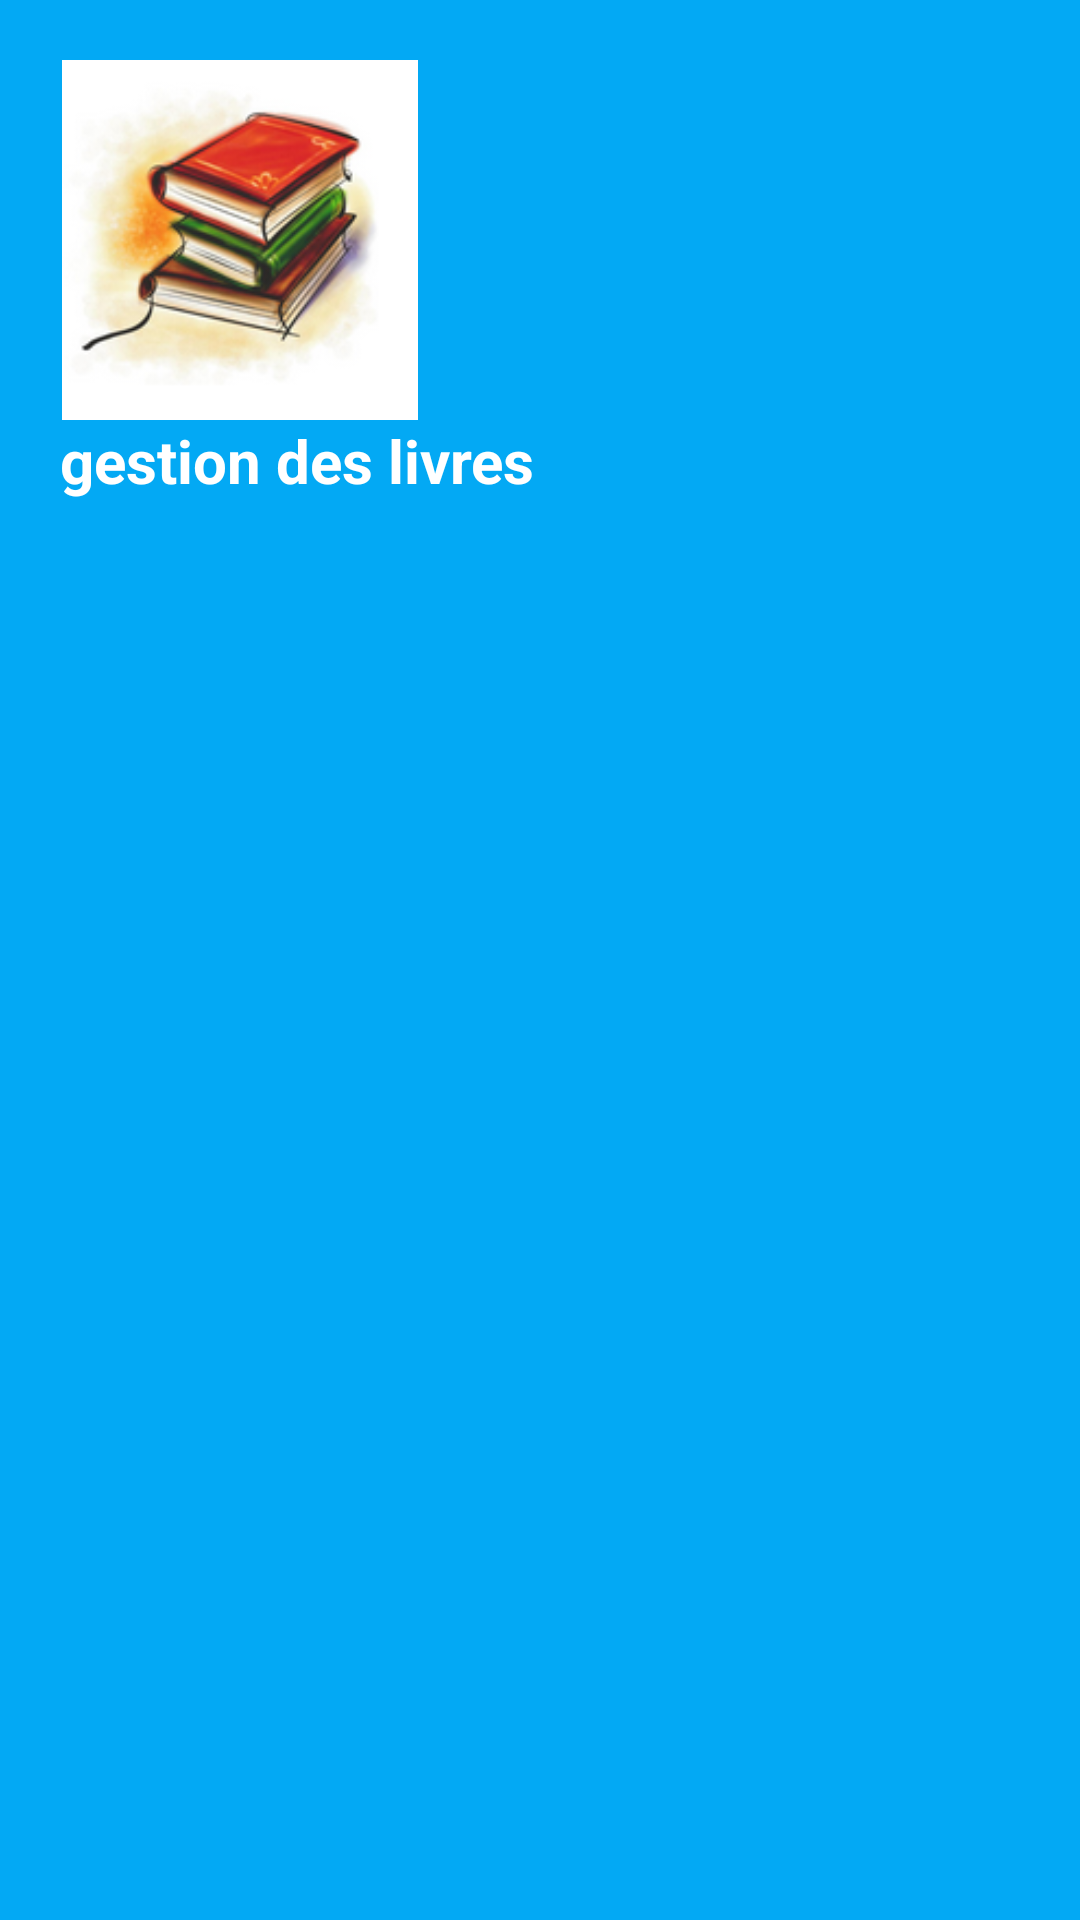

This screen was rendered from an Android layout file. Write that file and the resources it references.
<!-- AndroidManifest.xml: application theme Theme.DataBase_Learn -->
<!-- res/layout/header_menu.xml -->
<?xml version="1.0" encoding="utf-8"?>
<LinearLayout xmlns:android="http://schemas.android.com/apk/res/android"
    android:orientation="vertical"
    android:layout_width="match_parent"
    android:layout_height="200dp"
    android:padding="20dp"
    android:background="#03A9F4"
    >

    <ImageView
        android:layout_width="120dp"
        android:layout_height="120dp"
        android:src="@drawable/book" />

    <TextView
        android:layout_width="wrap_content"
        android:layout_height="wrap_content"
        android:text="gestion des livres"
        android:textColor="@color/white"
        android:textSize="20sp"
        android:textStyle="bold"
        />

</LinearLayout>
<!-- resources referenced by this layout -->
<resources>
  <!-- drawable book: png bitmap (drawable-v24, 43553 bytes) -->
  <style name="Theme.DataBase_Learn" parent="Theme.MaterialComponents.DayNight.DarkActionBar">
          
          <item name="colorPrimary">@color/purple_500</item>
          <item name="colorPrimaryVariant">@color/purple_700</item>
          <item name="colorOnPrimary">@color/white</item>
          
          <item name="colorSecondary">@color/teal_200</item>
          <item name="colorSecondaryVariant">@color/teal_700</item>
          <item name="colorOnSecondary">@color/black</item>
          
          <item name="android:statusBarColor">?attr/colorPrimaryVariant</item>
          
      </style>
  <!-- not gathered from this repository: default colours our renderer supplied (Android Studio template values) -->
  <color name="purple_500">#FF6200EE</color>
  <color name="purple_700">#FF3700B3</color>
  <color name="teal_200">#FF03DAC5</color>
  <color name="teal_700">#FF018786</color>
  <color name="black">#FF000000</color>
  <color name="white">#FFFFFFFF</color>
</resources>
